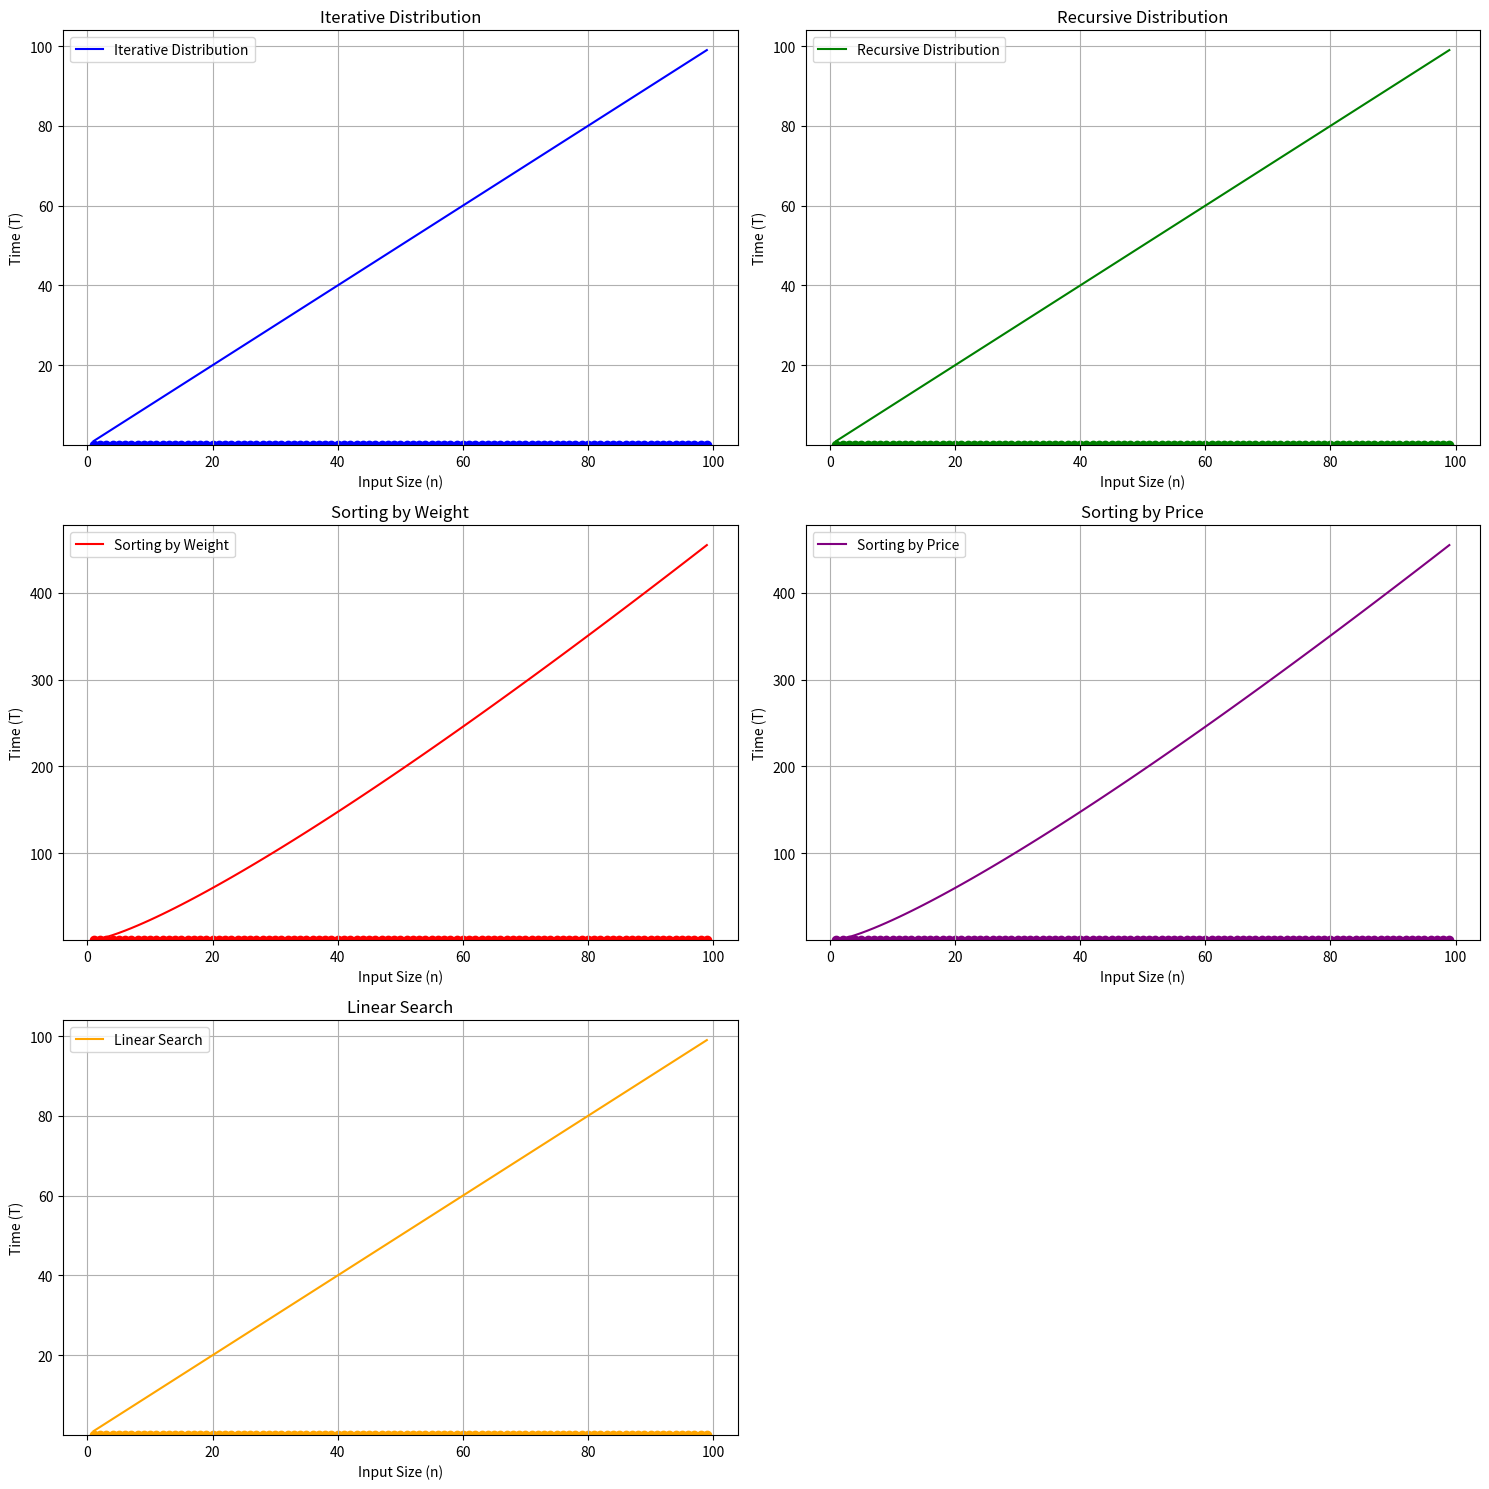

Write the Python code that produced this figure.
import numpy as np
import time
import matplotlib.pyplot as plt

# Chocolate Distribution Algorithm
def distribute_chocolates_iter(chocolates, students):
    distribution = {}
    for student, chocolate in zip(students, chocolates):
        distribution[student] = chocolate
    return distribution

def distribute_chocolates_rec(chocolates, students, index=0):
    if index >= len(students) or index >= len(chocolates):
        return {}
    else:
        distribution = {students[index]: chocolates[index]}
        distribution.update(distribute_chocolates_rec(chocolates, students, index + 1))
        return distribution

# Sorting Algorithms
def sort_by_weight(chocolates):
    return sorted(chocolates, key=lambda x: x[0])

def sort_by_price(chocolates):
    return sorted(chocolates, key=lambda x: x[1])

# Searching Algorithm
def search_chocolate(chocolates, target):
    for chocolate in chocolates:
        if chocolate[0] == target or chocolate[1] == target:
            return chocolate
    return None

# Time Complexity Functions
def linear(n):
    return n

def nlogn(n):
    return n * np.log(n)

# Define the range of input values
n_values = np.arange(1, 100)

# Sensitivity analysis for each algorithm
execution_times = {'Iterative Distribution': [], 'Recursive Distribution': [], 'Sorting by Weight': [], 'Sorting by Price': [], 'Linear Search': []}
min_threshold = 0.001  # Set a minimum threshold for execution time

for n in n_values:
    # Chocolate Distribution Algorithm - Iterative
    chocolates = [(np.random.randint(10, 100), np.random.uniform(1.0, 5.0), 'Milk') for _ in range(n)]
    students = ["Student" + str(i) for i in range(n)]
    start_time = time.time()
    distribute_chocolates_iter(chocolates, students)
    end_time = time.time()
    exec_time = end_time - start_time
    execution_times['Iterative Distribution'].append(max(exec_time, min_threshold))

    # Chocolate Distribution Algorithm - Recursive
    start_time = time.time()
    distribute_chocolates_rec(chocolates, students)
    end_time = time.time()
    exec_time = end_time - start_time
    execution_times['Recursive Distribution'].append(max(exec_time, min_threshold))

    # Sorting Algorithm - Weight
    start_time = time.time()
    sort_by_weight(chocolates)
    end_time = time.time()
    exec_time = end_time - start_time
    execution_times['Sorting by Weight'].append(max(exec_time, min_threshold))

    # Sorting Algorithm - Price
    start_time = time.time()
    sort_by_price(chocolates)
    end_time = time.time()
    exec_time = end_time - start_time
    execution_times['Sorting by Price'].append(max(exec_time, min_threshold))

    # Searching Algorithm - Linear Search
    start_time = time.time()
    search_chocolate(chocolates, 40)
    end_time = time.time()
    exec_time = end_time - start_time
    execution_times['Linear Search'].append(max(exec_time, min_threshold))

# Plotting the Time Complexities
fig, axs = plt.subplots(3, 2, figsize=(15, 15))

# Set minimum y-axis limit
y_min_limit = 0.001

# Plotting Chocolate Distribution Algorithm
axs[0, 0].plot(n_values, linear(n_values), label='Iterative Distribution', color='blue')
axs[0, 0].scatter(n_values, execution_times['Iterative Distribution'], color='blue')
axs[0, 0].set_title('Iterative Distribution')
axs[0, 0].set_xlabel('Input Size (n)')
axs[0, 0].set_ylabel('Time (T)')
axs[0, 0].set_ylim(ymin=y_min_limit)  # Set minimum y-axis limit
axs[0, 0].grid(True)
axs[0, 0].legend()

axs[0, 1].plot(n_values, linear(n_values), label='Recursive Distribution', color='green')
axs[0, 1].scatter(n_values, execution_times['Recursive Distribution'], color='green')
axs[0, 1].set_title('Recursive Distribution')
axs[0, 1].set_xlabel('Input Size (n)')
axs[0, 1].set_ylabel('Time (T)')
axs[0, 1].set_ylim(ymin=y_min_limit)  # Set minimum y-axis limit
axs[0, 1].grid(True)
axs[0, 1].legend()

# Plotting Sorting Algorithm
axs[1, 0].plot(n_values, nlogn(n_values), label='Sorting by Weight', color='red')
axs[1, 0].scatter(n_values, execution_times['Sorting by Weight'], color='red')
axs[1, 0].set_title('Sorting by Weight')
axs[1, 0].set_xlabel('Input Size (n)')
axs[1, 0].set_ylabel('Time (T)')
axs[1, 0].set_ylim(ymin=y_min_limit)  # Set minimum y-axis limit
axs[1, 0].grid(True)
axs[1, 0].legend()

axs[1, 1].plot(n_values, nlogn(n_values), label='Sorting by Price', color='purple')
axs[1, 1].scatter(n_values, execution_times['Sorting by Price'], color='purple')
axs[1, 1].set_title('Sorting by Price')
axs[1, 1].set_xlabel('Input Size (n)')
axs[1, 1].set_ylabel('Time (T)')
axs[1, 1].set_ylim(ymin=y_min_limit)  # Set minimum y-axis limit
axs[1, 1].grid(True)
axs[1, 1].legend()

# Plotting Searching Algorithm
axs[2, 0].plot(n_values, linear(n_values), label='Linear Search', color='orange')
axs[2, 0].scatter(n_values, execution_times['Linear Search'], color='orange')
axs[2, 0].set_title('Linear Search')
axs[2, 0].set_xlabel('Input Size (n)')
axs[2, 0].set_ylabel('Time (T)')
axs[2, 0].set_ylim(ymin=y_min_limit)  # Set minimum y-axis limit
axs[2, 0].grid(True)
axs[2, 0].legend()

# Hide the empty subplot
axs[2, 1].axis('off')

plt.tight_layout()
plt.show()
